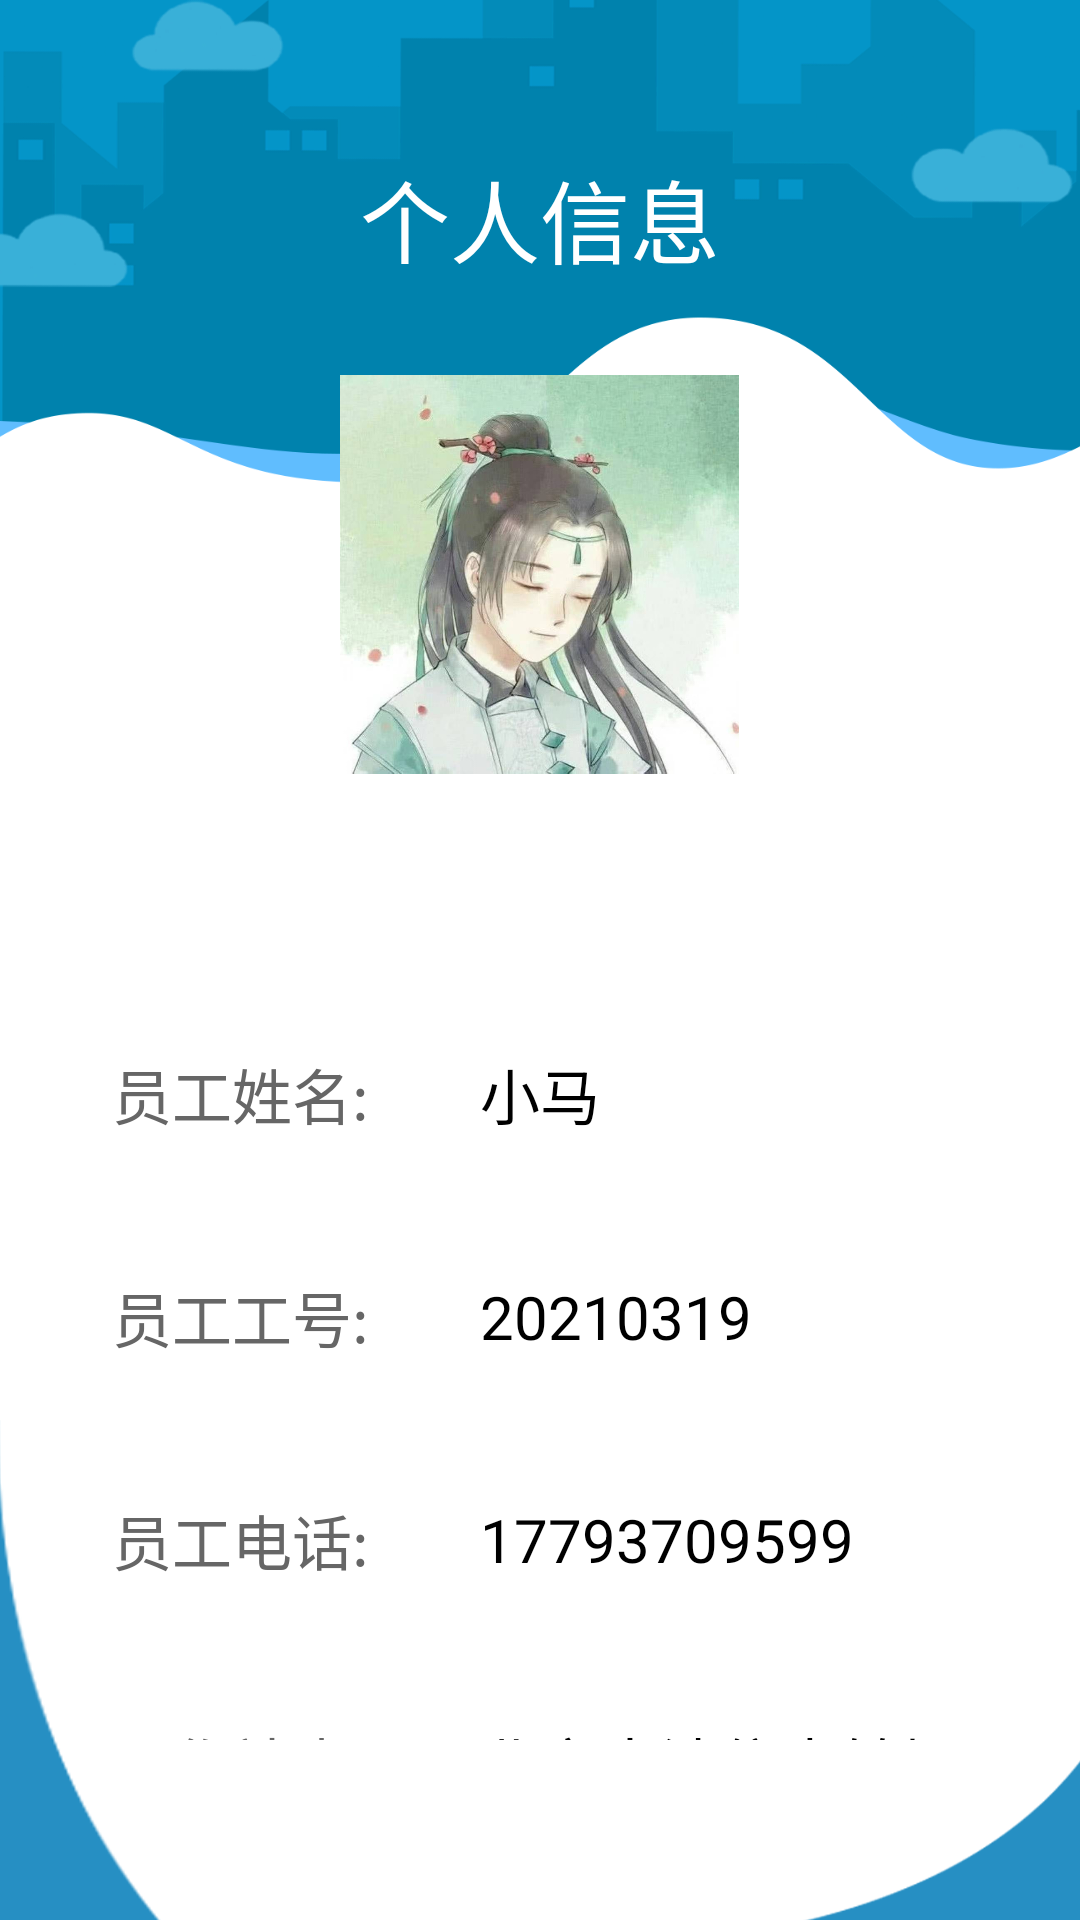

Here is an Android app screen rendered from its layout file. Give the layout XML and the strings, colors and styles it references.
<!-- AndroidManifest.xml: application theme AppTheme.NoTitle_FullScreen -->
<!-- res/layout/fragment_notifications_admin.xml -->
<?xml version="1.0" encoding="utf-8"?>
<androidx.constraintlayout.widget.ConstraintLayout xmlns:android="http://schemas.android.com/apk/res/android"
    xmlns:tools="http://schemas.android.com/tools"
    android:layout_width="match_parent"
    android:layout_height="match_parent"
    tools:context=".admin_ui.ui.info.NotificationsFragment">

    <LinearLayout
        android:layout_width="match_parent"
        android:layout_height="match_parent"
        tools:context=".PersonalinfoActivity"
        android:orientation="vertical"
        android:background="@drawable/bg_3"
        android:padding="20dp">

        <TextView
            android:layout_marginTop="15dp"
            android:layout_width="300dp"
            android:layout_height="75dp"
            android:layout_gravity="center"
            android:gravity="center"
            android:text="个人信息"
            android:textSize="30dp"
            android:textColor="@color/white"></TextView>

        <LinearLayout
            android:layout_width="match_parent"
            android:layout_height="wrap_content"
            android:layout_marginTop="100dp"
            android:background="@drawable/bg_corner_white"
            android:orientation="vertical">

            <LinearLayout
                android:layout_width="340dp"
                android:layout_height="wrap_content"
                android:layout_gravity="center"
                android:layout_marginTop="50dp"
                android:layout_marginBottom="30dp"
                android:background="@drawable/bg_corner_white"
                android:elevation="3dp"
                android:orientation="vertical">

                <TextView
                    android:layout_width="wrap_content"
                    android:layout_height="80dp"></TextView>

                <LinearLayout
                    android:layout_width="match_parent"
                    android:layout_height="wrap_content">

                    <TextView
                        android:padding="10dp"
                        android:background="@drawable/bg_corner_white"
                        android:layout_width="140dp"
                        android:layout_height="wrap_content"
                        android:layout_gravity="center"
                        android:gravity="center"
                        android:text="员工姓名:"
                        android:textColor="#666"
                        android:textSize="20dp"></TextView>

                    <TextView
                        android:padding="10dp"
                        android:background="@drawable/bg_corner_white"
                        android:id="@+id/name"
                        android:layout_width="wrap_content"
                        android:layout_height="wrap_content"
                        android:gravity="center"
                        android:text="小马"
                        android:textColor="@color/black"
                        android:textSize="20dp"></TextView>
                </LinearLayout>

                <TextView
                    android:layout_width="wrap_content"
                    android:layout_height="25dp"></TextView>

                <LinearLayout
                    android:layout_width="match_parent"
                    android:layout_height="wrap_content">

                    <TextView
                        android:padding="10dp"
                        android:background="@drawable/bg_corner_white"
                        android:layout_width="140dp"
                        android:layout_height="wrap_content"
                        android:layout_gravity="center"
                        android:gravity="center"
                        android:text="员工工号:"
                        android:textColor="#666"
                        android:textSize="20dp"></TextView>

                    <TextView
                        android:padding="10dp"
                        android:background="@drawable/bg_corner_white"
                        android:id="@+id/jobnumber"
                        android:layout_width="wrap_content"
                        android:layout_height="wrap_content"
                        android:layout_gravity="center"
                        android:gravity="center"
                        android:text="20210319"
                        android:textColor="@color/black"
                        android:textSize="20dp"></TextView>
                </LinearLayout>

                <TextView
                    android:layout_width="wrap_content"
                    android:layout_height="25dp"></TextView>

                <LinearLayout
                    android:layout_width="match_parent"
                    android:layout_height="wrap_content">

                    <TextView
                        android:padding="10dp"
                        android:background="@drawable/bg_corner_white"
                        android:layout_width="140dp"
                        android:layout_height="wrap_content"
                        android:layout_gravity="center"
                        android:gravity="center"
                        android:text="员工电话:"
                        android:textColor="#666"
                        android:textSize="20dp"></TextView>

                    <TextView
                        android:padding="10dp"
                        android:background="@drawable/bg_corner_white"
                        android:id="@+id/tel"
                        android:layout_width="wrap_content"
                        android:layout_height="wrap_content"
                        android:layout_gravity="center"
                        android:gravity="center"
                        android:text="17793709599"
                        android:textColor="@color/black"
                        android:textSize="20dp"></TextView>
                </LinearLayout>


                <TextView
                    android:layout_width="wrap_content"
                    android:layout_height="25dp"></TextView>

                <LinearLayout
                    android:layout_width="match_parent"
                    android:layout_height="wrap_content">

                    <TextView
                        android:padding="10dp"
                        android:background="@drawable/bg_corner_white"
                        android:layout_width="140dp"
                        android:layout_height="wrap_content"
                        android:layout_gravity="center"
                        android:gravity="center"
                        android:text="工作站点:"
                        android:textColor="#666"
                        android:textSize="20dp"></TextView>

                    <TextView
                        android:background="@drawable/bg_corner_white"
                        android:padding="10dp"
                        android:id="@+id/mail_station"
                        android:layout_width="wrap_content"
                        android:layout_height="wrap_content"
                        android:layout_gravity="center"
                        android:gravity="center"
                        android:text="北京南法信中转场"
                        android:textColor="@color/black"
                        android:textSize="20dp"></TextView>
                </LinearLayout>


                <TextView
                    android:layout_width="wrap_content"
                    android:layout_height="40dp"></TextView>
            </LinearLayout>
        </LinearLayout>

        <TextView
            android:layout_width="wrap_content"
            android:layout_height="20dp"></TextView>

        <ImageView
            android:layout_marginTop="-520dp"
            android:id="@+id/protrit"
            android:layout_width="133dp"
            android:layout_height="142dp"
            android:layout_gravity="center"
            android:gravity="center"
            android:src="@drawable/portrait"></ImageView>
    </LinearLayout>
</androidx.constraintlayout.widget.ConstraintLayout>
<!-- resources referenced by this layout -->
<resources>
  <color name="black">#FF000000</color>
  <color name="white">#FFFFFFFF</color>
  <!-- drawable bg_3: png bitmap (drawable, 65154 bytes) -->
  <!-- drawable portrait: jpg bitmap (drawable, 70223 bytes) -->
  <style name="AppTheme.NoTitle_FullScreen" parent="Theme.AppCompat.Light.NoActionBar">
          <item name="android:windowNoTitle">true</item>
          <item name="android:windowFullscreen">true</item>
      </style>
</resources>
